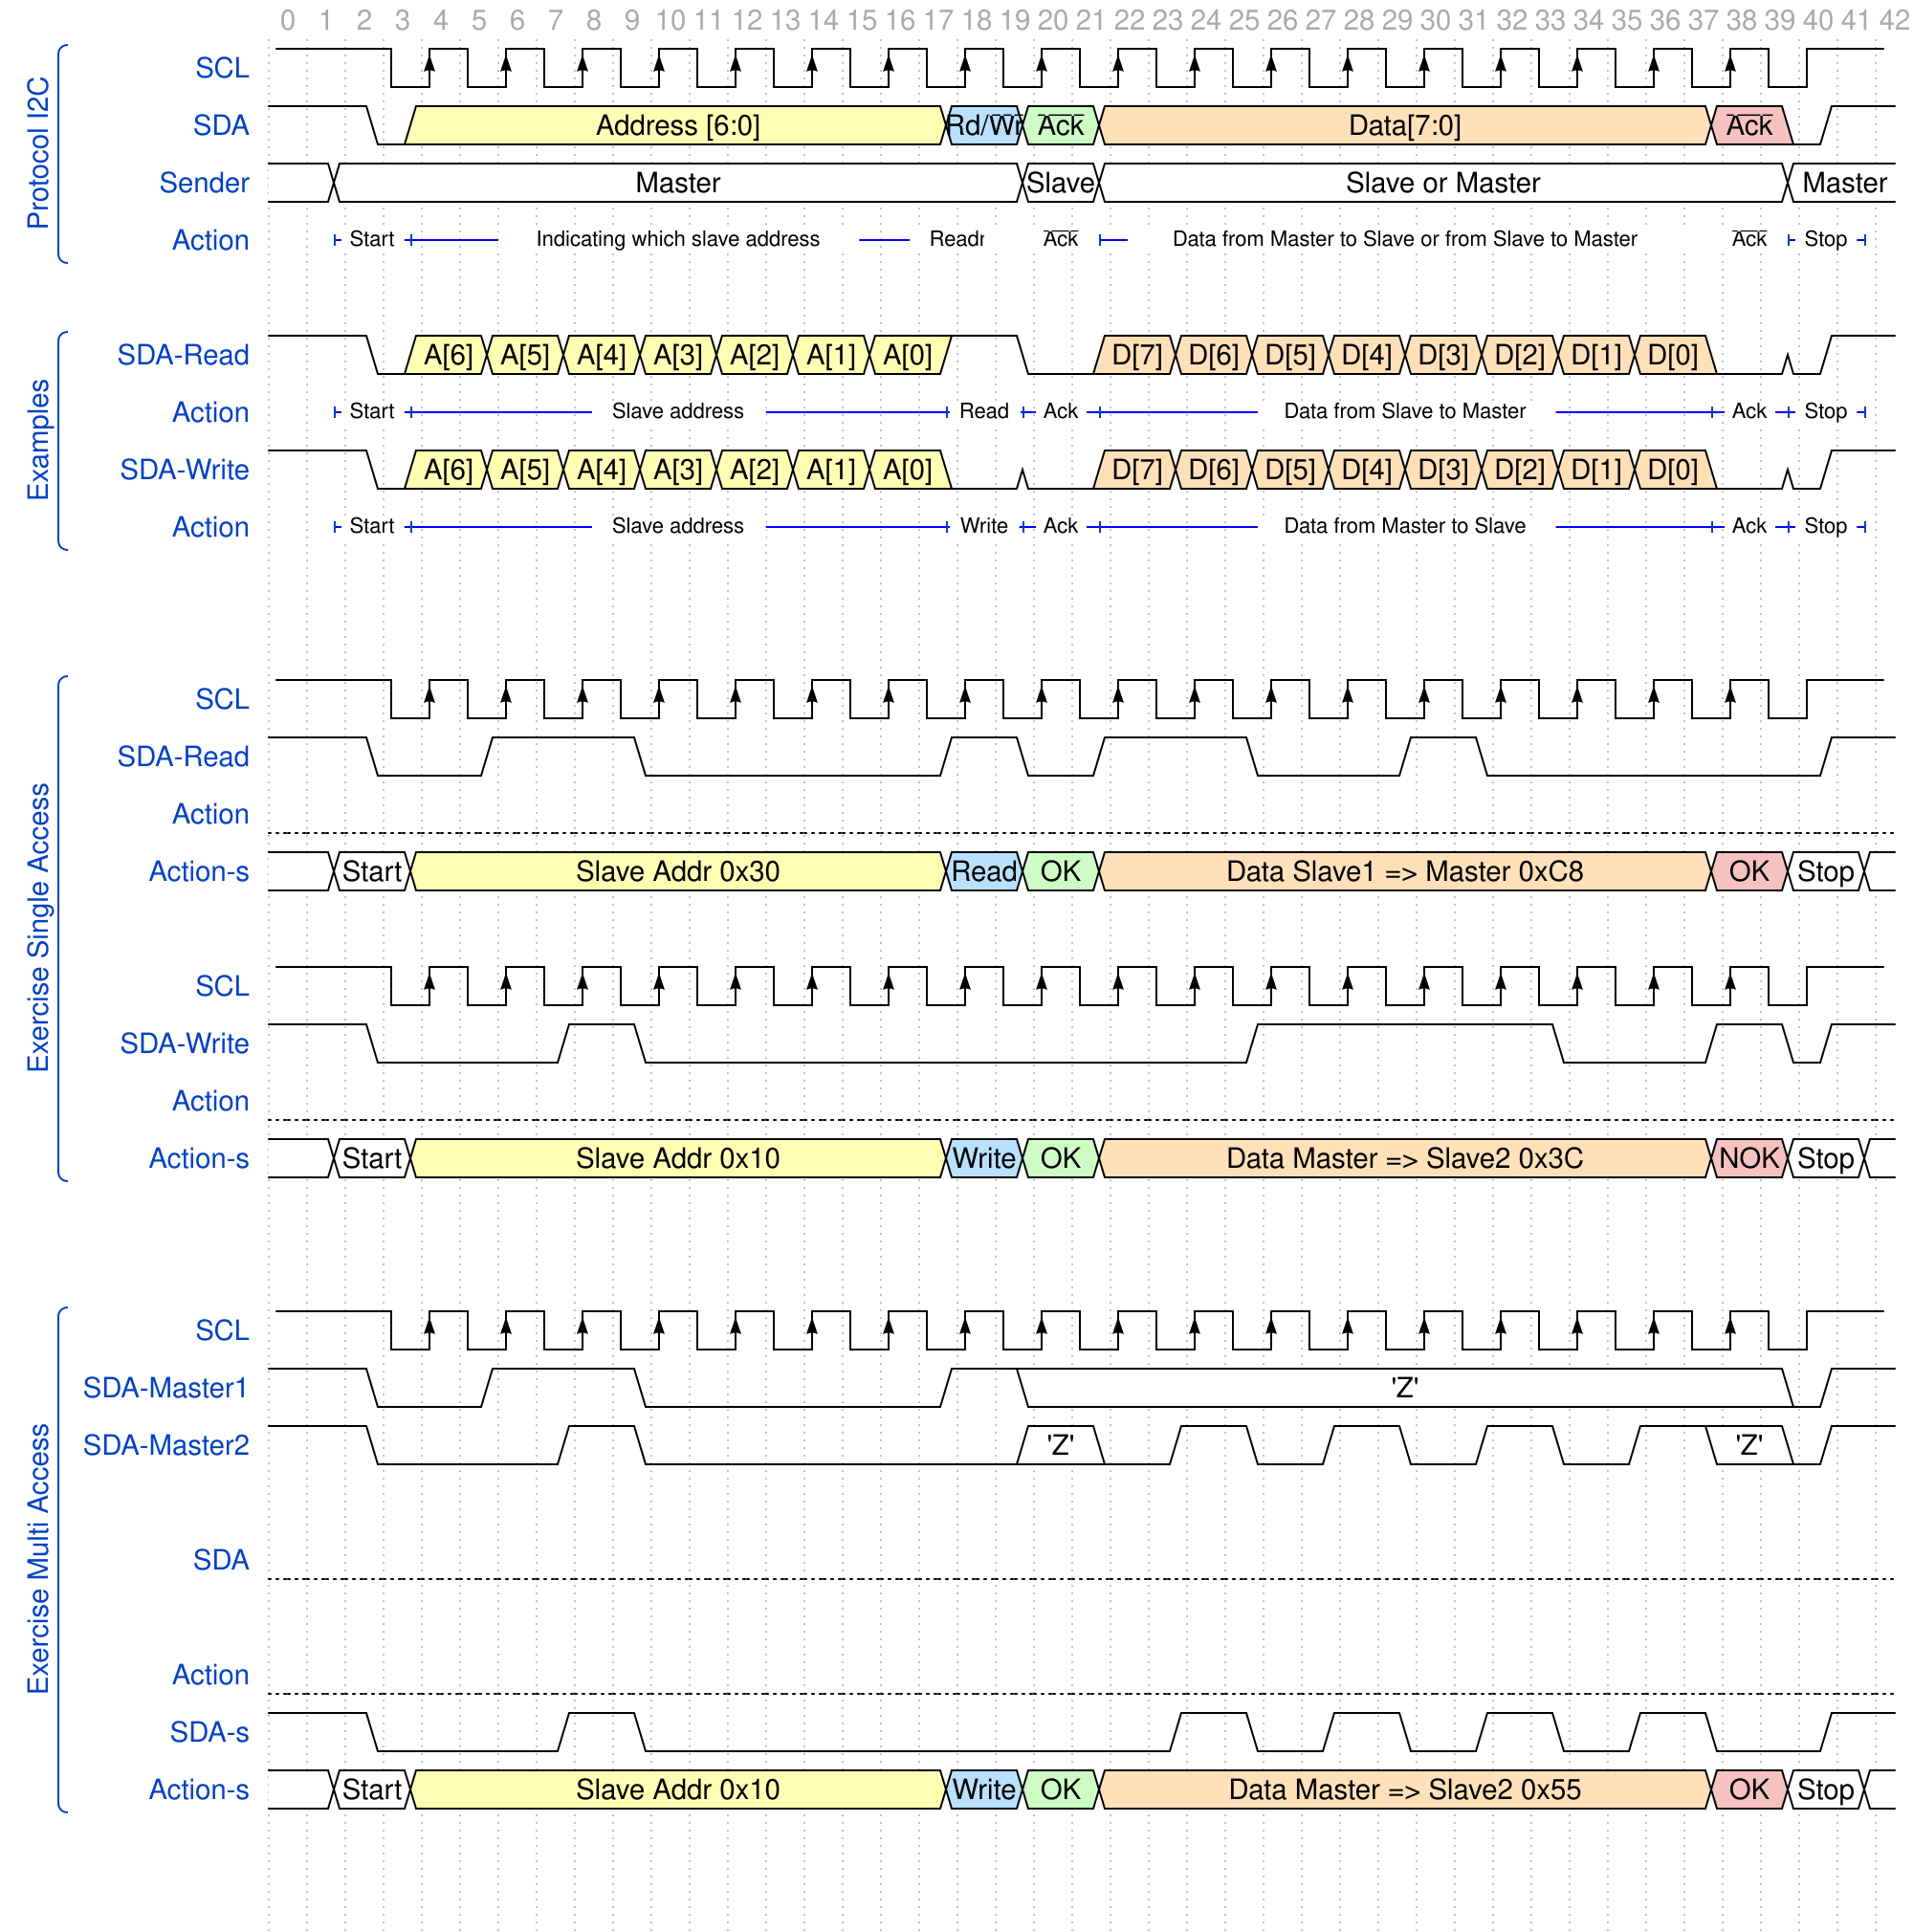

The timing diagram above was drawn with WaveDrom. Write its source.

{
  "config": {
    "hscale": 1,
    "skin": "narrow"
  },

  "head": {
    "tock": 0
  },
  "signal": [
    [
      "Protocol I2C",
      {
        "name": "SCL",
        "wave": "hpP.................h",
        "period": 2,
        "phase": -0.2
      },
      {
        "name": "SDA",
        "wave": "1..03.............5.7.4...............9.01.",
        "data": [
          "Address [6:0]",
          "Rd/<o>Wr</o>",
          "<o>Ack</o>",
          "Data[7:0]",
          "<o>Ack</o>"
        ],
        "phase": 0.5
      },
      {
        "name": "Sender",
        "wave": "2.2.................2.2.................2..",
        "data": ["", "Master", "Slave", "Slave or Master", "Master"],
        "phase": 0.5
      },
      {
        "name": "Action",
        "node": "..A.B.............C.D.E...............F.G.H",
        "phase": 0.5
      }
    ],
    {},
    [
      "Examples",
      {
        "name": "SDA-Read",
        "wave": "1..03.3.3.3.3.3.3.1.0.4.4.4.4.4.4.4.4.0.01.",
        "data": [
          "A[6]",
          "A[5]",
          "A[4]",
          "A[3]",
          "A[2]",
          "A[1]",
          "A[0]",
          "D[7]",
          "D[6]",
          "D[5]",
          "D[4]",
          "D[3]",
          "D[2]",
          "D[1]",
          "D[0]"
        ],
        "phase": 0.5
      },
      {
        "name": "Action",
        "node": "..I.J.............K.L.M...............N.O.P",
        "phase": 0.5
      },
      {
        "name": "SDA-Write",
        "wave": "1..03.3.3.3.3.3.3.0.0.4.4.4.4.4.4.4.4.0.01.",
        "data": [
          "A[6]",
          "A[5]",
          "A[4]",
          "A[3]",
          "A[2]",
          "A[1]",
          "A[0]",
          "D[7]",
          "D[6]",
          "D[5]",
          "D[4]",
          "D[3]",
          "D[2]",
          "D[1]",
          "D[0]"
        ],
        "phase": 0.5
      },
      {
        "name": "Action",
        "node": "..Q.R.............S.T.U...............V.W.X",
        "phase": 0.5
      }
    ],
    {},
    {},
    [
      "Exercise Single Access",
      {
        "name": "SCL",
        "wave": "hpP.................h",
        "period": 2,
        "phase": -0.2
      },
      {
        "name": "SDA-Read",
        "wave": "1..0..1...0.......1.0.1...0...1.0........1.",
        "phase": 0.5
      },
      {
        "name": "Action",
        "wave": "d..........................................",
        "phase": 0.5
      },
      {
        "name": "Action-s",
        "wave": "2.2.3.............5.7.4...............9.2.2",
        "data": [
          "",
          "Start",
          "Slave Addr 0x30",
          "Read",
          "OK",
          "Data Slave1 => Master 0xC8",
          "OK",
          "Stop"
        ],
        "phase": 0.5
      },
      { "name": "", "phase": 0.5 },
      {
        "name": "SCL",
        "wave": "hpP.................h",
        "period": 2,
        "phase": -0.2
      },
      {
        "name": "SDA-Write",
        "wave": "1..0....1.0...............1.......0...1.01.",
        "phase": 0.5
      },
      {
        "name": "Action",
        "wave": "d..........................................",
        "phase": 0.5
      },
      {
        "name": "Action-s",
        "wave": "2.2.3.............5.7.4...............9.2.2",
        "data": [
          "",
          "Start",
          "Slave Addr 0x10",
          "Write",
          "OK",
          "Data Master => Slave2 0x3C",
          "NOK",
          "Stop"
        ],
        "phase": 0.5
      }
    ],
    {},
    {},
    [
      "Exercise Multi Access",
      {
        "name": "SCL",
        "wave": "hpP.................h",
        "period": 2,
        "phase": -0.2
      },
      {
        "name": "SDA-Master1",
        "wave": "1..0..1...0.......1.2...................01.",
        "data": ["'Z'"],
        "phase": 0.5
      },
      {
        "name": "SDA-Master2",
        "wave": "1..0....1.0.........2.0.1.0.1.0.1.0.1.2.01.",
        "phase": 0.5,
        "data": ["'Z'", "'Z'"]
      },
      {},
      {
        "name": "SDA",
        "wave": "d..........................................",
        "phase": 0.5
      },
      {},
      {
        "name": "Action",
        "wave": "d..........................................",
        "phase": 0.5
      },
      {
        "name": "SDA-s",
        "wave": "1..0....1.0.............1.0.1.0.1.0.1.0..1.",
        "phase": 0.5
      },
      {
        "name": "Action-s",
        "wave": "2.2.3.............5.7.4...............9.2.2",
        "data": [
          "",
          "Start",
          "Slave Addr 0x10",
          "Write",
          "OK",
          "Data Master => Slave2 0x55",
          "OK",
          "Stop"
        ],
        "phase": 0.5
      }
    ],
    {},
    {}
  ],
  "edge": [
    "A+B Start",
    "B+C Indicating which slave address",
    "C+D ReadnWrite",
    "D+E <o>Ack</o>",
    "E+F Data from Master to Slave or from Slave to Master",
    "F+G <o>Ack</o>",
    "G+H Stop",
    "I+J Start",
    "J+K Slave address",
    "K+L Read",
    "L+M Ack",
    "M+N Data from Slave to Master",
    "N+O Ack",
    "O+P Stop",
    "Q+R Start",
    "R+S Slave address",
    "S+T Write",
    "T+U Ack",
    "U+V Data from Master to Slave",
    "V+W Ack",
    "W+X Stop"
  ]
}
